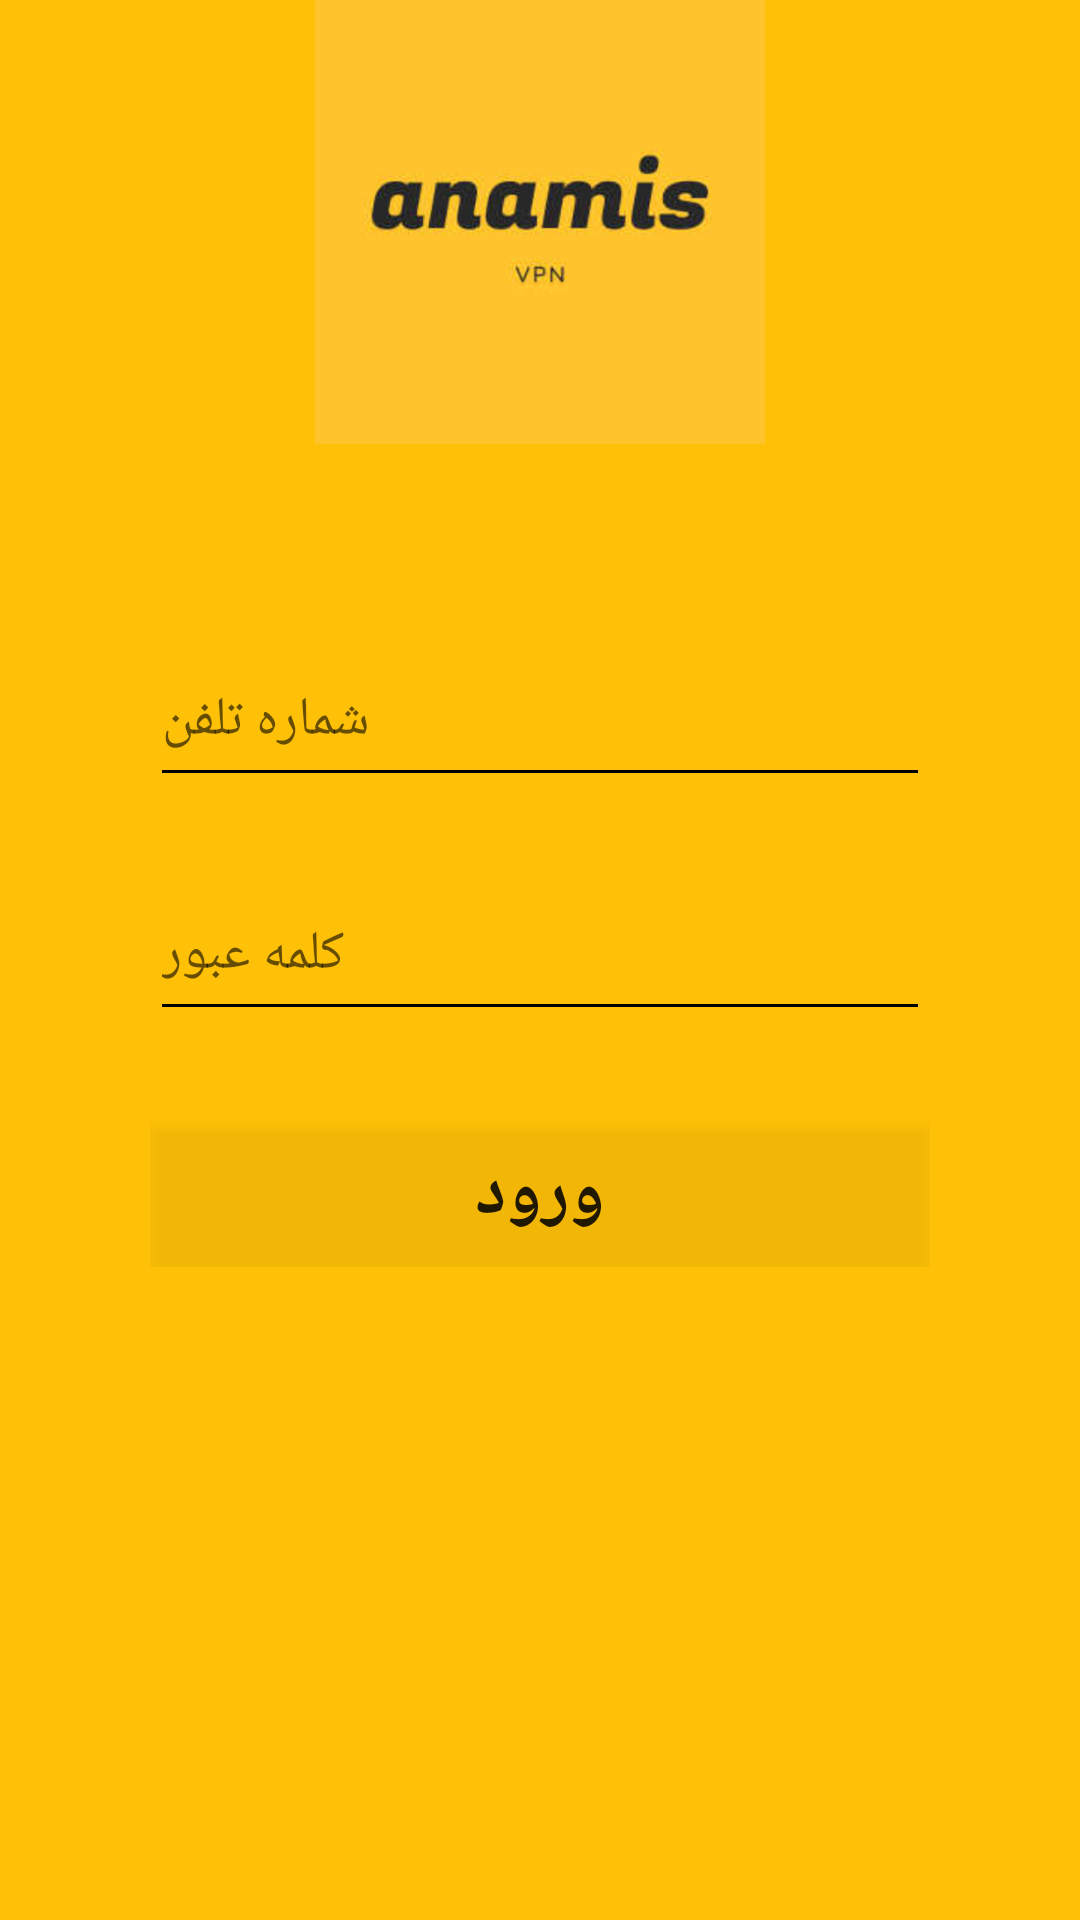

Produce the Android XML layout that renders to this screen, including the resource entries it uses.
<!-- AndroidManifest.xml: application theme AppThemeDayNight -->
<!-- res/layout/activity_login.xml -->
<?xml version="1.0" encoding="utf-8"?>
<androidx.constraintlayout.widget.ConstraintLayout
    xmlns:android="http://schemas.android.com/apk/res/android"
    xmlns:app="http://schemas.android.com/apk/res-auto"
    xmlns:tools="http://schemas.android.com/tools"
    android:layout_width="match_parent"
    android:layout_height="match_parent"
    android:background="@color/splash"
    >

    <ImageView
        android:layout_width="150dp"
        android:layout_height="150dp"
        android:background="@mipmap/ic_banner"
        android:contentDescription="@string/app_name"
        app:layout_constraintBottom_toTopOf="@+id/linearLayoutCompat"
        app:layout_constraintEnd_toEndOf="parent"
        app:layout_constraintStart_toStartOf="parent"
        android:layout_marginBottom="20dp"/>

    <androidx.appcompat.widget.LinearLayoutCompat
        android:id="@+id/linearLayoutCompat"
        android:layout_width="match_parent"
        android:layout_height="wrap_content"
        android:layout_gravity="center"
        android:gravity="center"
        android:orientation="vertical"
        android:padding="50dp"
        app:layout_constraintBottom_toBottomOf="parent"
        app:layout_constraintEnd_toEndOf="parent"
        app:layout_constraintStart_toStartOf="parent"
        app:layout_constraintTop_toTopOf="parent">

        <androidx.appcompat.widget.AppCompatEditText
            android:id="@+id/etUserName"
            android:layout_width="match_parent"
            android:layout_height="wrap_content"
            android:layout_marginBottom="30dp"
            android:gravity="end"
            android:hint="@string/phone"
            android:inputType="numberDecimal"
            android:minHeight="48dp"
            android:textColor="@color/black" />

        <androidx.appcompat.widget.AppCompatEditText
            android:id="@+id/etPassword"
            android:layout_width="match_parent"
            android:layout_height="wrap_content"
            android:layout_marginBottom="30dp"
            android:gravity="start"
            android:hint="@string/password"
            android:inputType="textPassword"
            android:minHeight="48dp"
            android:textColor="@color/black" />

        <androidx.appcompat.widget.AppCompatButton
            android:id="@+id/cvLogin"
            android:layout_width="match_parent"
            android:layout_height="wrap_content"
            android:layout_gravity="center_horizontal"
            android:background="@color/splash_light"
            android:drawablePadding="10dp"
            android:gravity="center"
            android:minHeight="45dp"
            android:padding="8dp"
            android:text="@string/signin"
            android:textSize="24sp"
            android:textStyle="bold"
            app:enableRestore="true"
            app:enableShrink="true"
            app:loadingDrawablePosition="Start"
            app:radius="50dp"
            app:shrinkShape="Oval" />
    </androidx.appcompat.widget.LinearLayoutCompat>

</androidx.constraintlayout.widget.ConstraintLayout>
<!-- resources referenced by this layout -->
<resources>
  <color name="black">#111010</color>
  <color name="splash">#FFC107</color>
  <color name="splash_light">#72FFC107</color>
  <!-- mipmap ic_banner: png bitmap (mipmap-xhdpi, 79923 bytes) -->
  <string name="app_name" translatable="false">آنامیس</string>
  <string name="password">کلمه عبور</string>
  <string name="phone">شماره تلفن</string>
  <string name="signin">ورود</string>
  <style name="AppThemeDayNight" parent="Theme.AppCompat.DayNight">
          <item name="colorPrimary">@color/colorPrimary</item>
          <item name="colorAccent">@color/colorAccent</item>
          <item name="android:statusBarColor">@color/colorPrimary</item>
          <item name="android:navigationBarColor">@color/colorPrimary</item>
          <item name="colorControlNormal">@color/colorAccent</item>
      </style>
  <color name="colorPrimary">#F5F5F5</color>
  <color name="colorAccent">#000000</color>
</resources>
